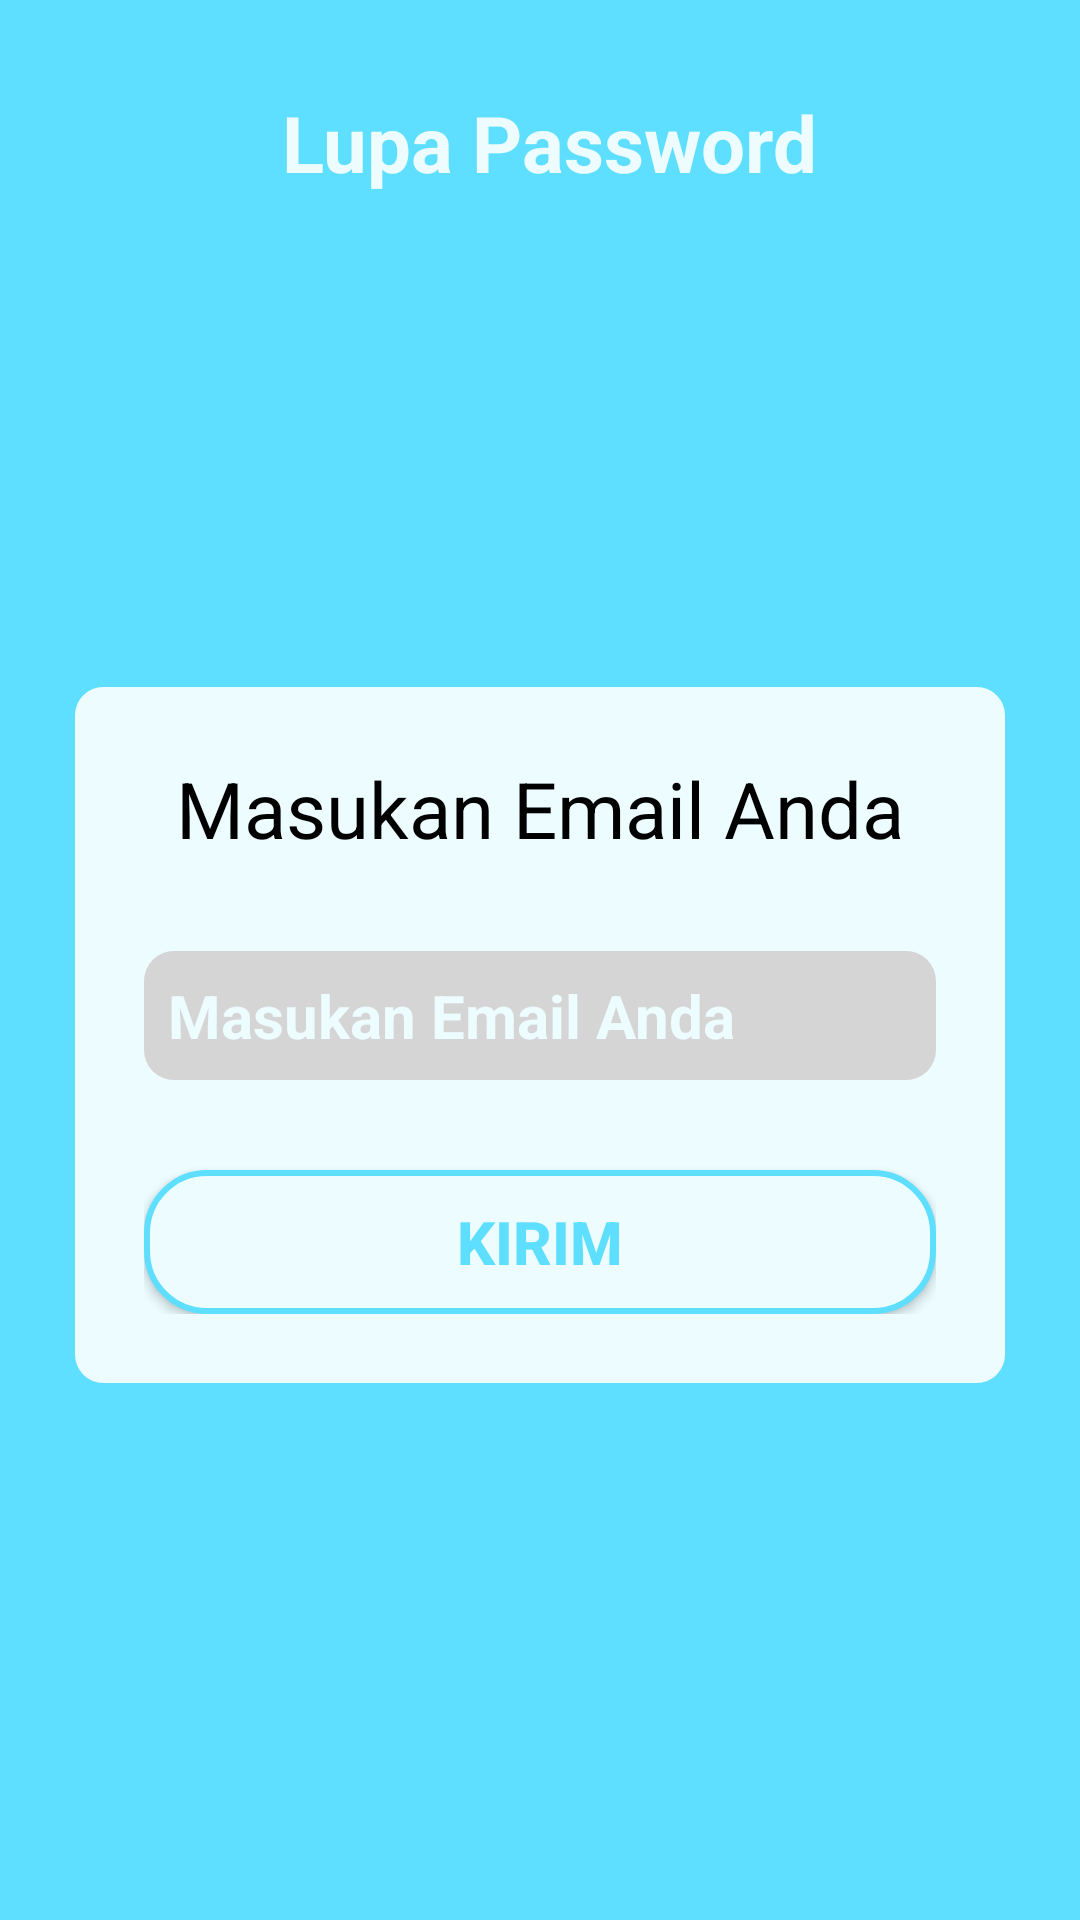

Produce the Android XML layout that renders to this screen, including the resource entries it uses.
<!-- AndroidManifest.xml: application theme AppTheme.NoActionBar -->
<!-- res/layout/activity_lupa_password.xml -->
<?xml version="1.0" encoding="utf-8"?>
<androidx.constraintlayout.widget.ConstraintLayout xmlns:android="http://schemas.android.com/apk/res/android"
    xmlns:app="http://schemas.android.com/apk/res-auto"
    xmlns:tools="http://schemas.android.com/tools"
    android:layout_width="match_parent"
    android:layout_height="match_parent"
    android:layout_gravity="center"
    android:background="@color/colorPrimaryDark"
    android:fitsSystemWindows="true"
    tools:context=".login.LupaPasswordActivity">

    <LinearLayout
        android:layout_width="match_parent"
        android:layout_height="wrap_content"
        android:orientation="horizontal"
        android:layout_marginTop="30dp"
        android:layout_marginLeft="24dp"
        android:layout_marginRight="24dp"
        app:layout_constraintEnd_toEndOf="parent"
        app:layout_constraintStart_toStartOf="parent"
        app:layout_constraintTop_toTopOf="parent"
        >
        <ImageView
            android:id="@+id/iv_back"
            android:src="@drawable/ic_arrow_back_24dp"
            android:layout_width="40dp"
            android:layout_height="40dp"
            />
        <TextView
            android:text="Lupa Password"
            android:layout_marginLeft="30dp"
            android:textColor="@color/colorPrimary"
            android:textStyle="bold"
            android:textSize="26dp"
            android:layout_width="wrap_content"
            android:layout_height="wrap_content"
            />

    </LinearLayout>

    <LinearLayout
        app:layout_constraintLeft_toLeftOf="parent"
        app:layout_constraintRight_toRightOf="parent"
        app:layout_constraintTop_toTopOf="parent"
        app:layout_constraintBottom_toBottomOf="parent"
        android:layout_marginLeft="24dp"
        android:layout_marginRight="24dp"
        android:orientation="vertical"
        android:layout_width="match_parent"
        android:layout_height="wrap_content">
    <LinearLayout
        android:background="@drawable/backgroundloginedt"
        android:padding="24dp"
        android:layout_marginTop="50dp"
        android:orientation="vertical"
        android:layout_width="match_parent"
        android:layout_height="wrap_content">
        <TextView
            android:text="Masukan Email Anda"
            android:textSize="26dp"
            android:textColor="@color/colorBlack"
            android:gravity="center"
            android:layout_gravity="center"
            android:layout_width="wrap_content"
            android:layout_height="wrap_content"/>
        <EditText
            android:layout_marginTop="30dp"
            android:id="@+id/edt_lupa_password_email"
            android:hint="Masukan Email Anda"
            android:inputType="textEmailAddress"
            android:padding="8dp"
            android:background="@drawable/edt_background"
            android:textColorHint="@color/colorPrimary"
            android:textColor="@color/colorPrimary"
            android:textStyle="bold"
            android:layout_width="match_parent"
            android:layout_height="wrap_content"
            android:textSize="20dp"
            />

        <Button
            android:id="@+id/btn_Lupa_password"
            android:layout_marginTop="30dp"
            android:layout_width="match_parent"
            android:layout_height="wrap_content"
            android:text="Kirim"
            android:textColor="@color/colorPrimaryDark"
            android:textSize="20dp"
            android:textStyle="bold"
            android:background="@drawable/button_1"

            />
    </LinearLayout>
        <ProgressBar
            android:id="@+id/progressBar"
            android:layout_width="30dp"
            android:layout_height="30dp"
            android:layout_marginTop="20dp"
            android:layout_marginBottom="20dp"
            android:layout_gravity="center|bottom"
            android:visibility="gone"

            />
    </LinearLayout>

</androidx.constraintlayout.widget.ConstraintLayout>
<!-- resources referenced by this layout -->
<resources>
  <color name="colorBlack">@android:color/black</color>
  <color name="colorPrimary">#ECFCFF</color>
  <color name="colorPrimaryDark">#5EDFFF</color>
  <!-- drawable backgroundloginedt (drawable) -->
  <?xml version="1.0" encoding="utf-8"?>
  <shape xmlns:android="http://schemas.android.com/apk/res/android">
   <solid android:color="@color/colorPrimary"/>
   <stroke android:color="@color/colorPrimaryDark" android:width="1dp"/>
   <corners android:radius="10dp"/>
  </shape>
  <!-- drawable button_1 (drawable) -->
  <?xml version="1.0" encoding="utf-8"?>
  <shape xmlns:android="http://schemas.android.com/apk/res/android">
   <solid android:color="@color/colorPrimary"/>
   <stroke android:width="2dp" android:color="@color/colorPrimaryDark"/>
   <corners android:radius="20dp"/>
  </shape>
  <!-- drawable edt_background (drawable) -->
  <?xml version="1.0" encoding="utf-8"?>
  <shape xmlns:android="http://schemas.android.com/apk/res/android">
   <solid android:color="@color/colorAbuabu"/>
   <corners android:radius="10dp"/>
  </shape>
  <style name="AppTheme.NoActionBar" parent="Theme.AppCompat.NoActionBar" />
  <color name="colorAbuabu">#D6D5D5</color>
</resources>
